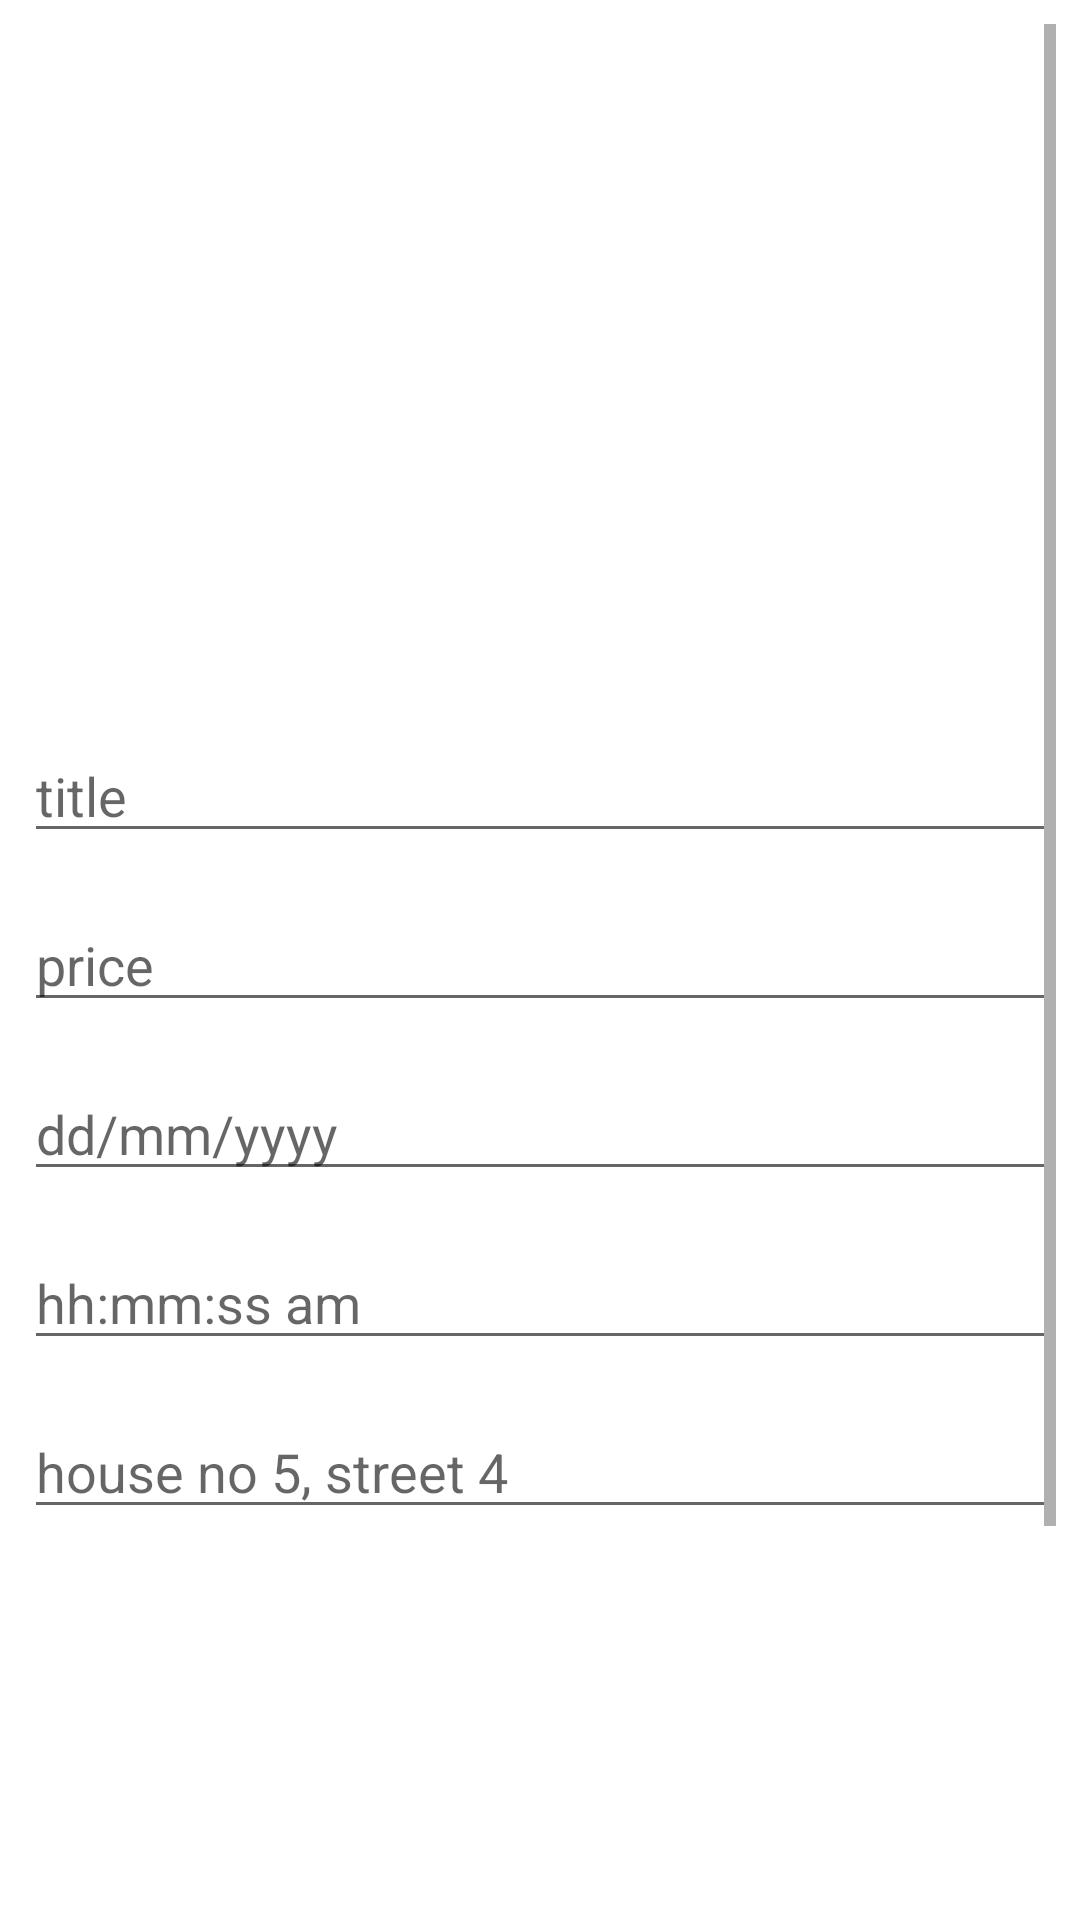

The Android layout XML behind this screen, and the referenced resources:
<!-- AndroidManifest.xml: application theme Theme.ShopkeeperBudgetDiary -->
<!-- res/layout/activity_main.xml -->
<?xml version="1.0" encoding="utf-8"?>
<ScrollView xmlns:android="http://schemas.android.com/apk/res/android"
    xmlns:app="http://schemas.android.com/apk/res-auto"
    xmlns:tools="http://schemas.android.com/tools"
    android:layout_width="match_parent"
    android:layout_height="match_parent"
    android:orientation="vertical"
    android:padding="8dp"
    tools:context=".MainActivity">

    <LinearLayout
        android:orientation="vertical"
        android:layout_width="match_parent"
        android:layout_height="match_parent">
        <ImageView
            android:id="@+id/image"
            android:layout_width="200dp"
            android:layout_height="200dp"
            android:src="@drawable/ic_launcher_background"
            android:layout_gravity="center_horizontal"
            android:layout_marginTop="20dp" />

        <EditText
            android:id="@+id/title"
            android:layout_width="match_parent"
            android:layout_height="wrap_content"
            android:layout_marginTop="15dp"
            android:hint="title" />

        <EditText
            android:id="@+id/price"
            android:layout_width="match_parent"
            android:layout_height="wrap_content"
            android:layout_marginTop="15dp"
            android:hint="price"
            android:inputType="number" />

        <EditText
            android:id="@+id/date"
            android:layout_width="match_parent"
            android:layout_height="wrap_content"
            android:layout_marginTop="15dp"
            android:hint="dd/mm/yyyy" />

        <EditText
            android:id="@+id/time"
            android:layout_width="match_parent"
            android:layout_height="wrap_content"
            android:layout_marginTop="15dp"
            android:hint="hh:mm:ss am" />

        <AutoCompleteTextView
            android:id="@+id/address"
            android:layout_width="match_parent"
            android:layout_height="wrap_content"
            android:layout_marginTop="15dp"
            android:ems="10"
            android:hint="house no 5, street 4" />


        <ImageView
            android:id="@+id/map"
            android:layout_width="match_parent"
            android:layout_height="200dp"
            android:src="@drawable/ic_launcher_background"
            android:layout_gravity="center_horizontal"
            android:layout_marginTop="20dp" />


        <Button
            android:layout_width="match_parent"
            android:layout_height="wrap_content"
            android:layout_marginTop="20dp"
            android:id="@+id/btn_save"
            android:text="Save Product" />



    </LinearLayout>
</ScrollView>
<!-- resources referenced by this layout -->
<resources>
  <style name="Theme.ShopkeeperBudgetDiary" parent="Theme.MaterialComponents.DayNight.DarkActionBar">
          
          <item name="colorPrimary">@color/white</item>
          <item name="colorPrimaryVariant">@color/colorPrimaryDark</item>
          <item name="colorOnPrimary">@color/colorAccent</item>
          
          <item name="colorSecondary">@color/teal_200</item>
          <item name="colorSecondaryVariant">@color/teal_200</item>
          <item name="colorOnSecondary">@color/black</item>
          
          <item name="android:statusBarColor" tools:targetApi="l">?attr/colorPrimaryVariant</item>
          
      </style>
  <color name="white">#FFFFFFFF</color>
  <color name="colorPrimaryDark">#353e47</color>
  <color name="colorAccent">#191944</color>
  <color name="teal_200">#FF03DAC5</color>
  <color name="black">#FF000000</color>
</resources>
